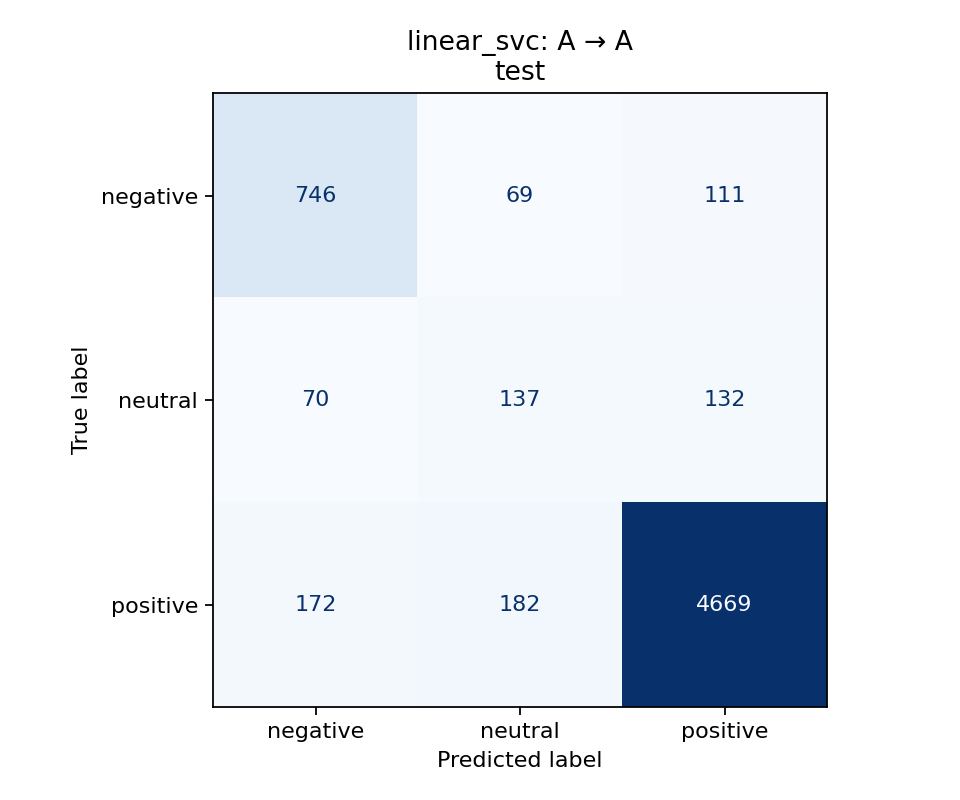

The file beside this chart, header and first rows:
true_label, negative, neutral, positive
negative, 746, 69, 111
neutral, 70, 137, 132
positive, 172, 182, 4669
